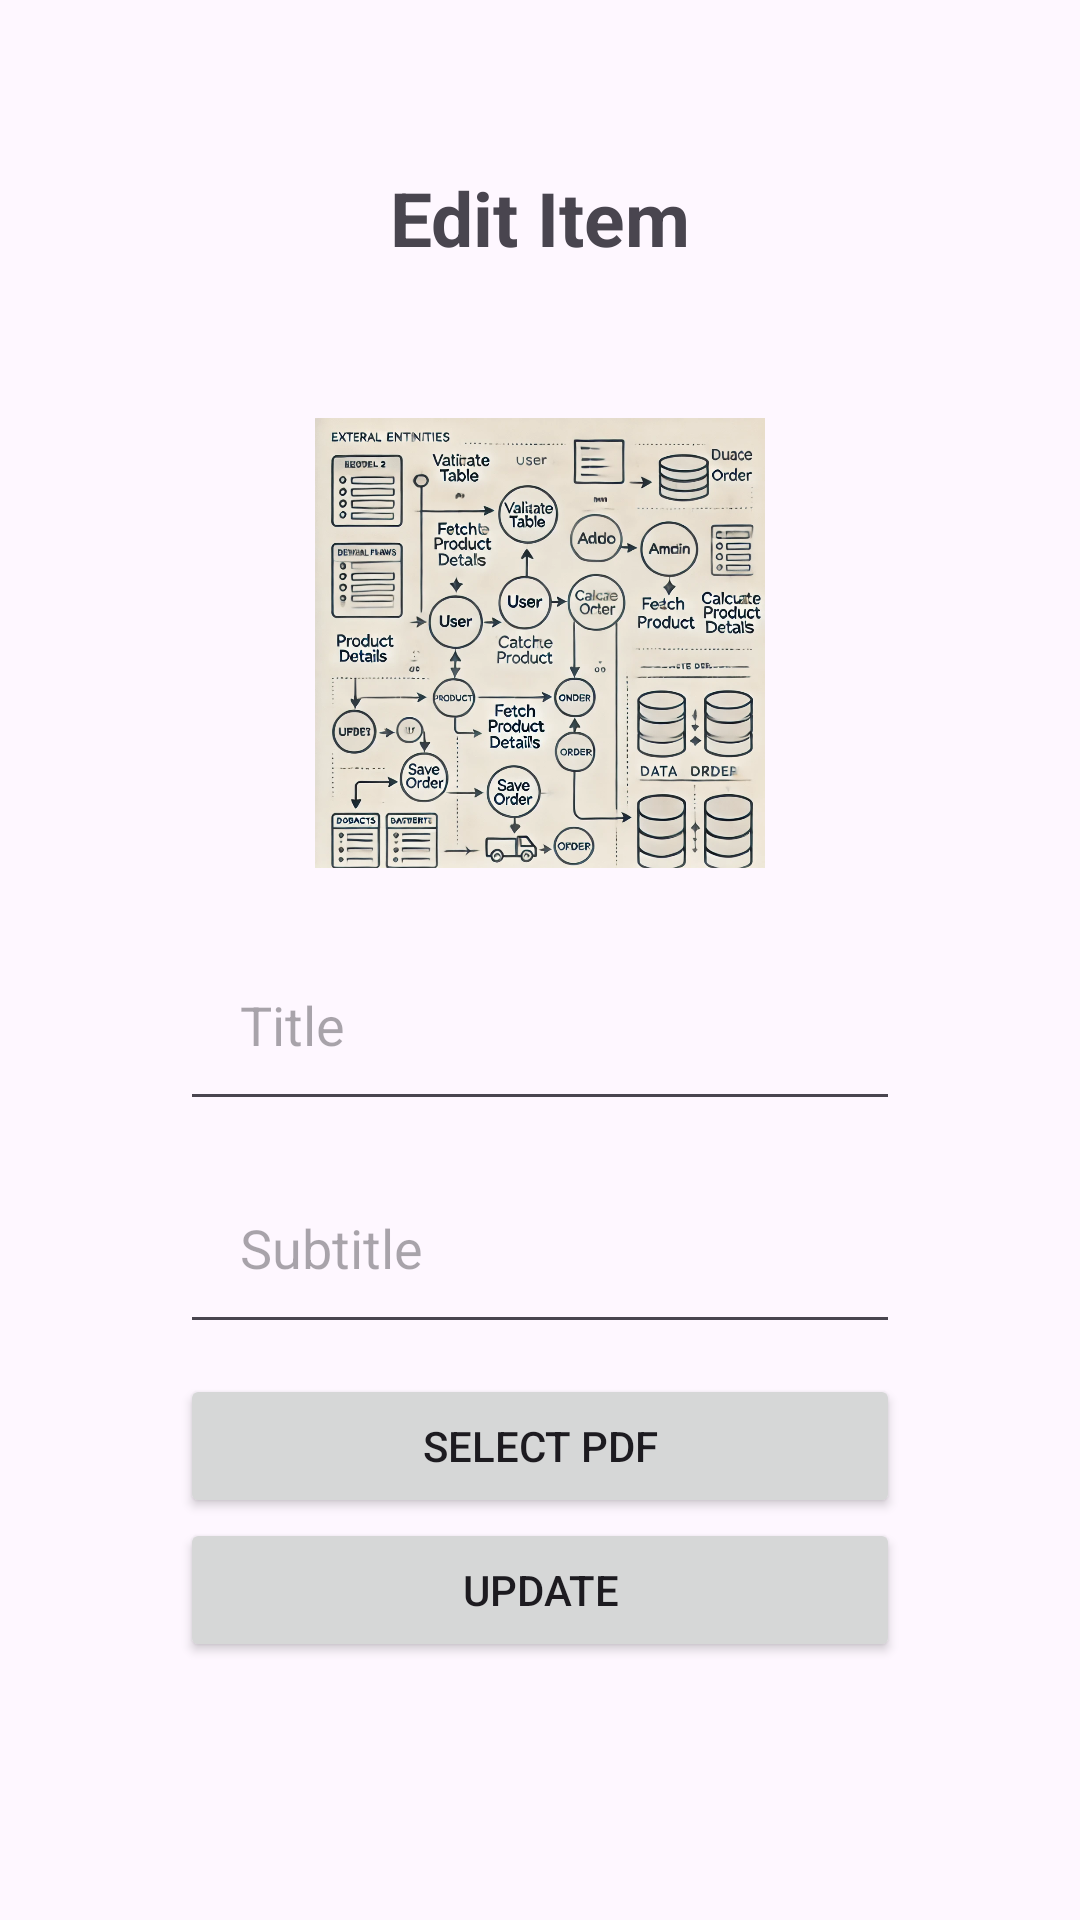

Produce the Android XML layout that renders to this screen, including the resource entries it uses.
<!-- AndroidManifest.xml: application theme Theme.HelloCrud -->
<!-- res/layout/activity_update.xml -->
<?xml version="1.0" encoding="utf-8"?>
<LinearLayout xmlns:android="http://schemas.android.com/apk/res/android"
    android:layout_width="match_parent"
    android:layout_height="match_parent"
    android:orientation="vertical"
    android:padding="30dp"
    android:gravity="center"
    android:weightSum="1">

    <TextView
        android:layout_width="match_parent"
        android:layout_height="wrap_content"
        android:text="Edit Item"
        android:textAlignment="center"
        android:textSize="25sp"
        android:layout_marginBottom="20dp"
        android:textStyle="bold"/>

    <LinearLayout
        android:id="@+id/inputLayout"
        android:layout_width="match_parent"
        android:layout_height="wrap_content"
        android:padding="30dp"
        android:gravity="center"
        android:orientation="vertical">

        
        <ImageView
            android:id="@+id/pdfThumbnail"
            android:layout_width="150dp"
            android:layout_height="150dp"
            android:src="@drawable/pic"
        android:layout_marginBottom="20dp"/>

        
        <EditText
            android:id="@+id/title"
            android:layout_width="match_parent"
            android:layout_height="wrap_content"
            android:hint="Title"
            android:inputType="text"
            android:padding="20dp"
            android:layout_marginBottom="10dp"/>

        
        <EditText
            android:id="@+id/subtitle"
            android:layout_width="match_parent"
            android:layout_height="wrap_content"
            android:hint="Subtitle"
            android:inputType="text"
            android:padding="20dp"
            android:layout_marginBottom="10dp"/>

        
        <Button
            android:id="@+id/selectPdfButton"
            android:layout_width="match_parent"
            android:layout_height="wrap_content"
            android:text="Select PDF"/>

        
        <Button
            android:id="@+id/updateButton"
            android:layout_width="match_parent"
            android:layout_height="wrap_content"
            android:text="Update"/>

    </LinearLayout>

    
    <LinearLayout
        android:layout_width="match_parent"
        android:layout_height="wrap_content">
        <ProgressBar
            android:id="@+id/progressBar"
            android:layout_width="100dp"
            android:layout_height="100dp"
            android:layout_gravity="center"
            android:visibility="gone"/>
    </LinearLayout>

</LinearLayout>
<!-- resources referenced by this layout -->
<resources>
  <!-- drawable pic: webp bitmap (drawable, 267624 bytes) -->
  <style name="Theme.HelloCrud" parent="Base.Theme.HelloCrud" />
  <style name="Base.Theme.HelloCrud" parent="Theme.Material3.DayNight.NoActionBar">
          
          
      </style>
</resources>
